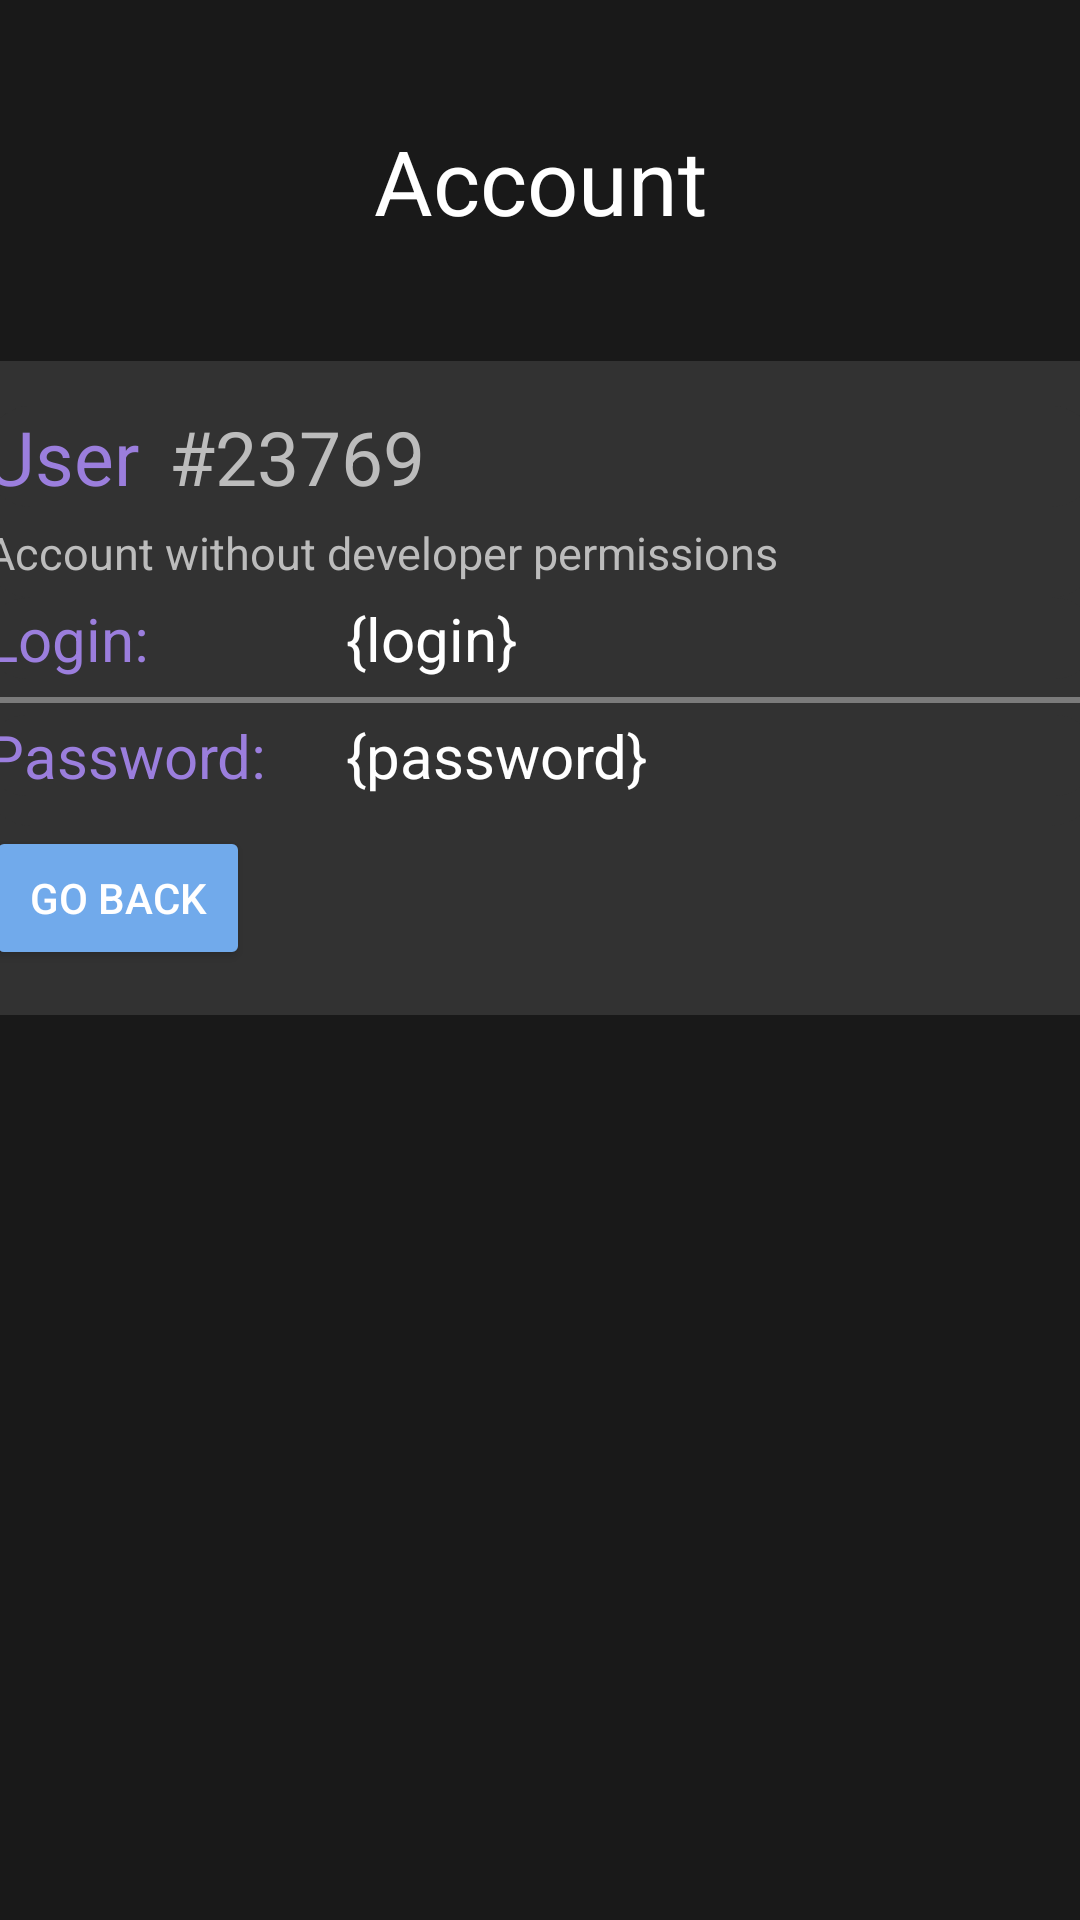

Produce the Android XML layout that renders to this screen, including the resource entries it uses.
<!-- AndroidManifest.xml: application theme Theme.MyApplication -->
<!-- res/layout/profile.xml -->
<?xml version="1.0" encoding="utf-8"?>
<androidx.constraintlayout.widget.ConstraintLayout xmlns:android="http://schemas.android.com/apk/res/android"
    xmlns:app="http://schemas.android.com/apk/res-auto"
    xmlns:tools="http://schemas.android.com/tools"
    android:layout_width="match_parent"
    android:layout_height="match_parent"
    android:background="@color/black_theme"
    >


    <TextView
        android:id="@+id/accountText"
        android:layout_width="match_parent"
        android:layout_height="wrap_content"
        android:text="@string/account"
        android:gravity="center"
        android:textColor="@color/white"
        android:textSize="30dp"
        android:layout_marginTop="40dp"
        app:layout_constraintStart_toStartOf="parent"
        app:layout_constraintEnd_toEndOf="parent"
        app:layout_constraintTop_toTopOf="parent"
        />


    <LinearLayout
        android:id="@+id/UserDetails"
        android:padding="15dp"
        android:layout_width="400dp"
        android:layout_height="wrap_content"
        android:background="@drawable/profile_block"
        android:layout_gravity="center"
        android:orientation="vertical"
        android:gravity="center"
        android:layout_marginTop="40dp"
        app:layout_constraintStart_toStartOf="parent"
        app:layout_constraintEnd_toEndOf="parent"
        app:layout_constraintTop_toBottomOf="@+id/accountText"
        >


        <LinearLayout
            android:layout_width="match_parent"
            android:layout_height="wrap_content"
            android:layout_gravity="center"
            android:background="@drawable/profile_block"
            android:gravity="left"
            android:orientation="vertical"
            android:paddingBottom="5dp"
            >

            <LinearLayout
                android:layout_width="match_parent"
                android:layout_height="wrap_content"
                android:layout_gravity="center"
                android:background="@drawable/profile_block"
                android:gravity="left"
                android:layout_marginBottom="5dp"
                android:orientation="horizontal">

                <TextView
                    android:layout_width="wrap_content"
                    android:layout_height="wrap_content"
                    android:text="@string/user"
                    android:textColor="@color/purple_text"
                    android:textSize="25dp" />

                <TextView
                    android:layout_width="match_parent"
                    android:layout_height="wrap_content"
                    android:gravity="left"
                    android:paddingLeft="10dp"
                    android:text="#23769"
                    android:textColor="@color/black_theme_text_color"
                    android:textSize="25dp" />


            </LinearLayout>



            <TextView
                android:layout_width="match_parent"
                android:layout_height="wrap_content"
                android:text="@string/account_without_developer_permissions"
                android:textColor="@color/black_theme_text_color"
                android:textSize="15dp"
                />

        </LinearLayout>

        <LinearLayout
            android:layout_width="wrap_content"
            android:layout_height="wrap_content"
            android:background="@drawable/profile_block"
            android:layout_gravity="center"
            android:orientation="vertical"
            android:paddingBottom="10dp"
            android:gravity="left"
            >

            <LinearLayout
                android:layout_width="match_parent"
                android:layout_height="wrap_content"
                android:background="@drawable/profile_block"
                android:layout_gravity="center"
                android:orientation="horizontal"
                android:gravity="left"
                >
                <TextView
                    android:layout_width="120dp"
                    android:layout_height="wrap_content"
                    android:text="Login:    "
                    android:textColor="#9B7EDD"
                    android:textSize="20dp"
                    />

                <TextView
                    android:id="@+id/profile_login_text"
                    android:layout_width="match_parent"
                    android:layout_height="wrap_content"
                    android:text="{login}"
                    android:gravity="left"
                    android:textColor="@color/white"
                    android:textSize="20dp"

                    />

            </LinearLayout>

            <View
                android:layout_width="match_parent"
                android:layout_height="2dp"
                android:layout_marginTop="6dp"
                android:layout_marginBottom="4dp"
                android:background="#7b7b7b"/>


            <LinearLayout
                android:layout_width="match_parent"
                android:layout_height="wrap_content"
                android:background="@drawable/profile_block"
                android:layout_gravity="center"
                android:orientation="horizontal"
                android:gravity="left"
                >
                <TextView
                    android:layout_width="120dp"
                    android:layout_height="wrap_content"
                    android:text="Password:    "
                    android:textColor="#9B7EDD"
                    android:textSize="20dp"

                    />

                <TextView
                    android:id="@+id/profile_password_text"
                    android:layout_width="match_parent"
                    android:layout_height="wrap_content"
                    android:gravity="left"
                    android:text="{password}"
                    android:textColor="@color/white"
                    android:textSize="20dp"

                    />
            </LinearLayout>
        </LinearLayout>


        <LinearLayout
            android:layout_width="match_parent"
            android:layout_height="wrap_content"
            android:gravity="left"
            >

            <Button
                android:id="@+id/homeButton"
                android:layout_width="wrap_content"
                android:layout_height="wrap_content"
                android:textColor="@color/white"
                android:text="@string/Go_back"
                android:backgroundTint="@color/purple_200"
                />

        </LinearLayout>




    </LinearLayout>
</androidx.constraintlayout.widget.ConstraintLayout>
<!-- resources referenced by this layout -->
<resources>
  <color name="black_theme">#191919</color>
  <color name="black_theme_text_color">#BCBCBC</color>
  <color name="purple_200">#71AAEB</color>
  <color name="purple_text">#9B7EDD</color>
  <color name="white">#FFFFFFFF</color>
  <!-- drawable profile_block (drawable) -->
  <?xml version="1.0" encoding="UTF-8"?>
  <shape xmlns:android="http://schemas.android.com/apk/res/android">
      <solid android:color="@color/darkThemeBackround"/>
      <corners android:radius="15dp"/>
      <padding android:left="0dp" android:top="0dp" android:right="0dp" android:bottom="0dp" />
  </shape>
  <string name="Go_back">GO BACK</string>
  <string name="account">Account</string>
  <string name="account_without_developer_permissions">Account without developer permissions</string>
  <string name="user">User</string>
  <style name="Theme.MyApplication" parent="Theme.MaterialComponents.DayNight.NoActionBar">
          
          <item name="colorPrimary">@color/darkThemeBackround</item>
          <item name="colorPrimaryVariant">@color/black_theme</item>
          <item name="colorOnPrimary">@color/white</item>
          
          <item name="colorSecondary">@color/teal_200</item>
          <item name="colorSecondaryVariant">@color/teal_700</item>
          <item name="colorOnSecondary">@color/black</item>
          
          <item name="android:statusBarColor">?attr/colorPrimaryVariant</item>
          
      </style>
  <color name="darkThemeBackround">#323232</color>
  <color name="teal_200">#FF03DAC5</color>
  <color name="teal_700">#FF018786</color>
  <color name="black">#FF000000</color>
</resources>
